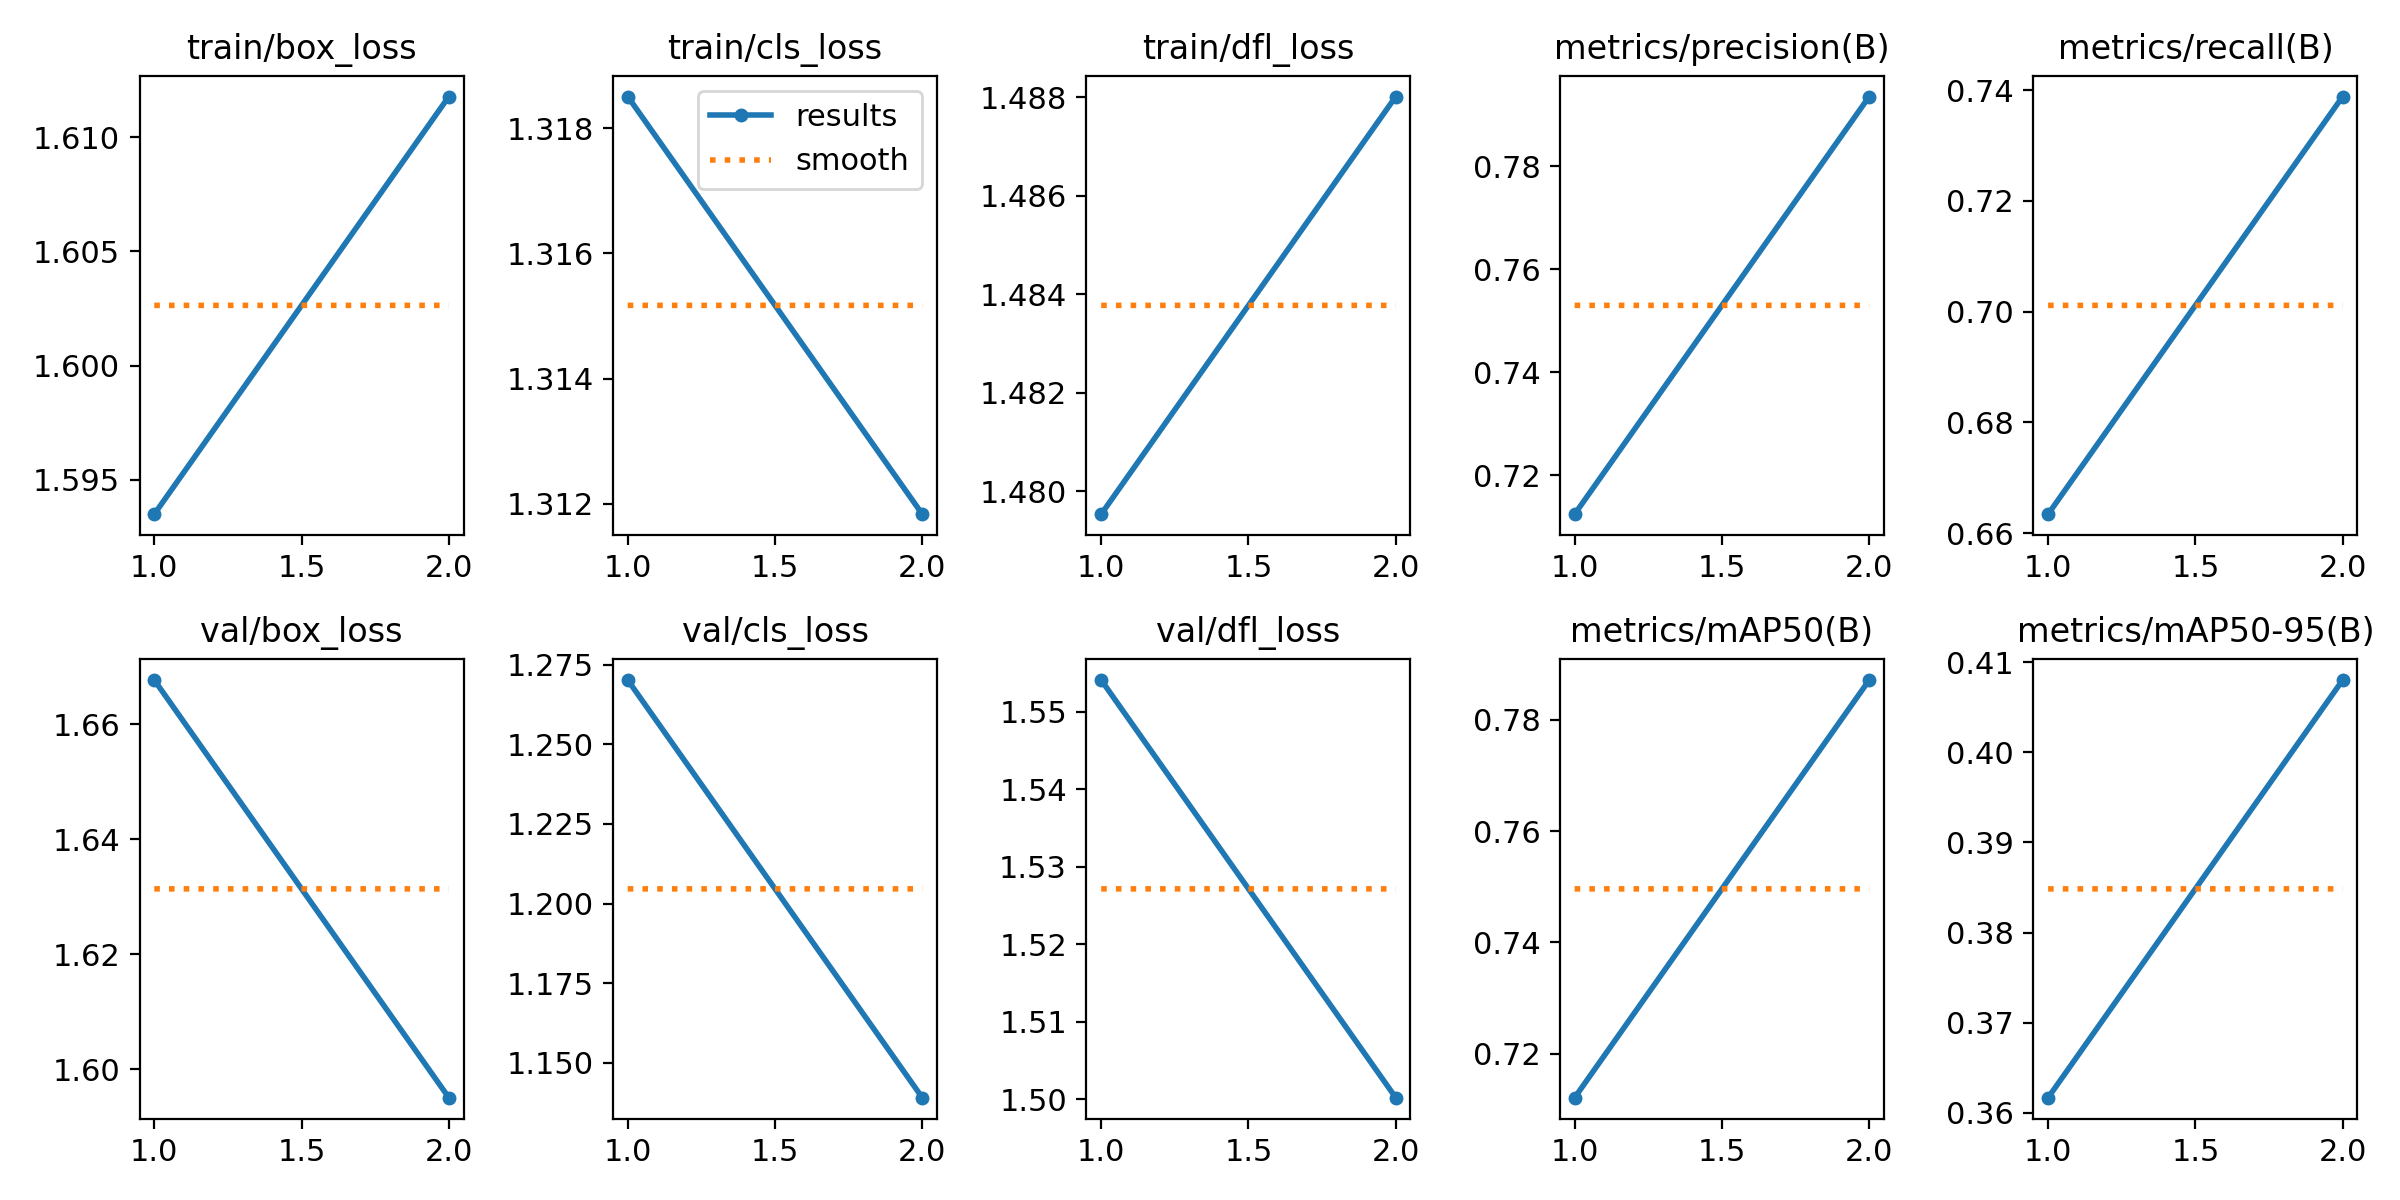

The file beside this chart, header and first rows:
epoch, time, train/box_loss, train/cls_loss, train/dfl_loss, metrics/precision(B), metrics/recall(B), metrics/mAP50(B), metrics/mAP50-95(B), val/box_loss, val/cls_loss, val/dfl_loss, lr/pg0, lr/pg1, lr/pg2
1, 3533, 1.593, 1.319, 1.48, 0.7125, 0.6634, 0.7121, 0.3617, 1.668, 1.27, 1.554, 0.0006658, 0.0006658, 0.0006658
2, 7031, 1.612, 1.312, 1.488, 0.7935, 0.7388, 0.7871, 0.408, 1.595, 1.139, 1.5, 0.0006729, 0.0006729, 0.0006729
